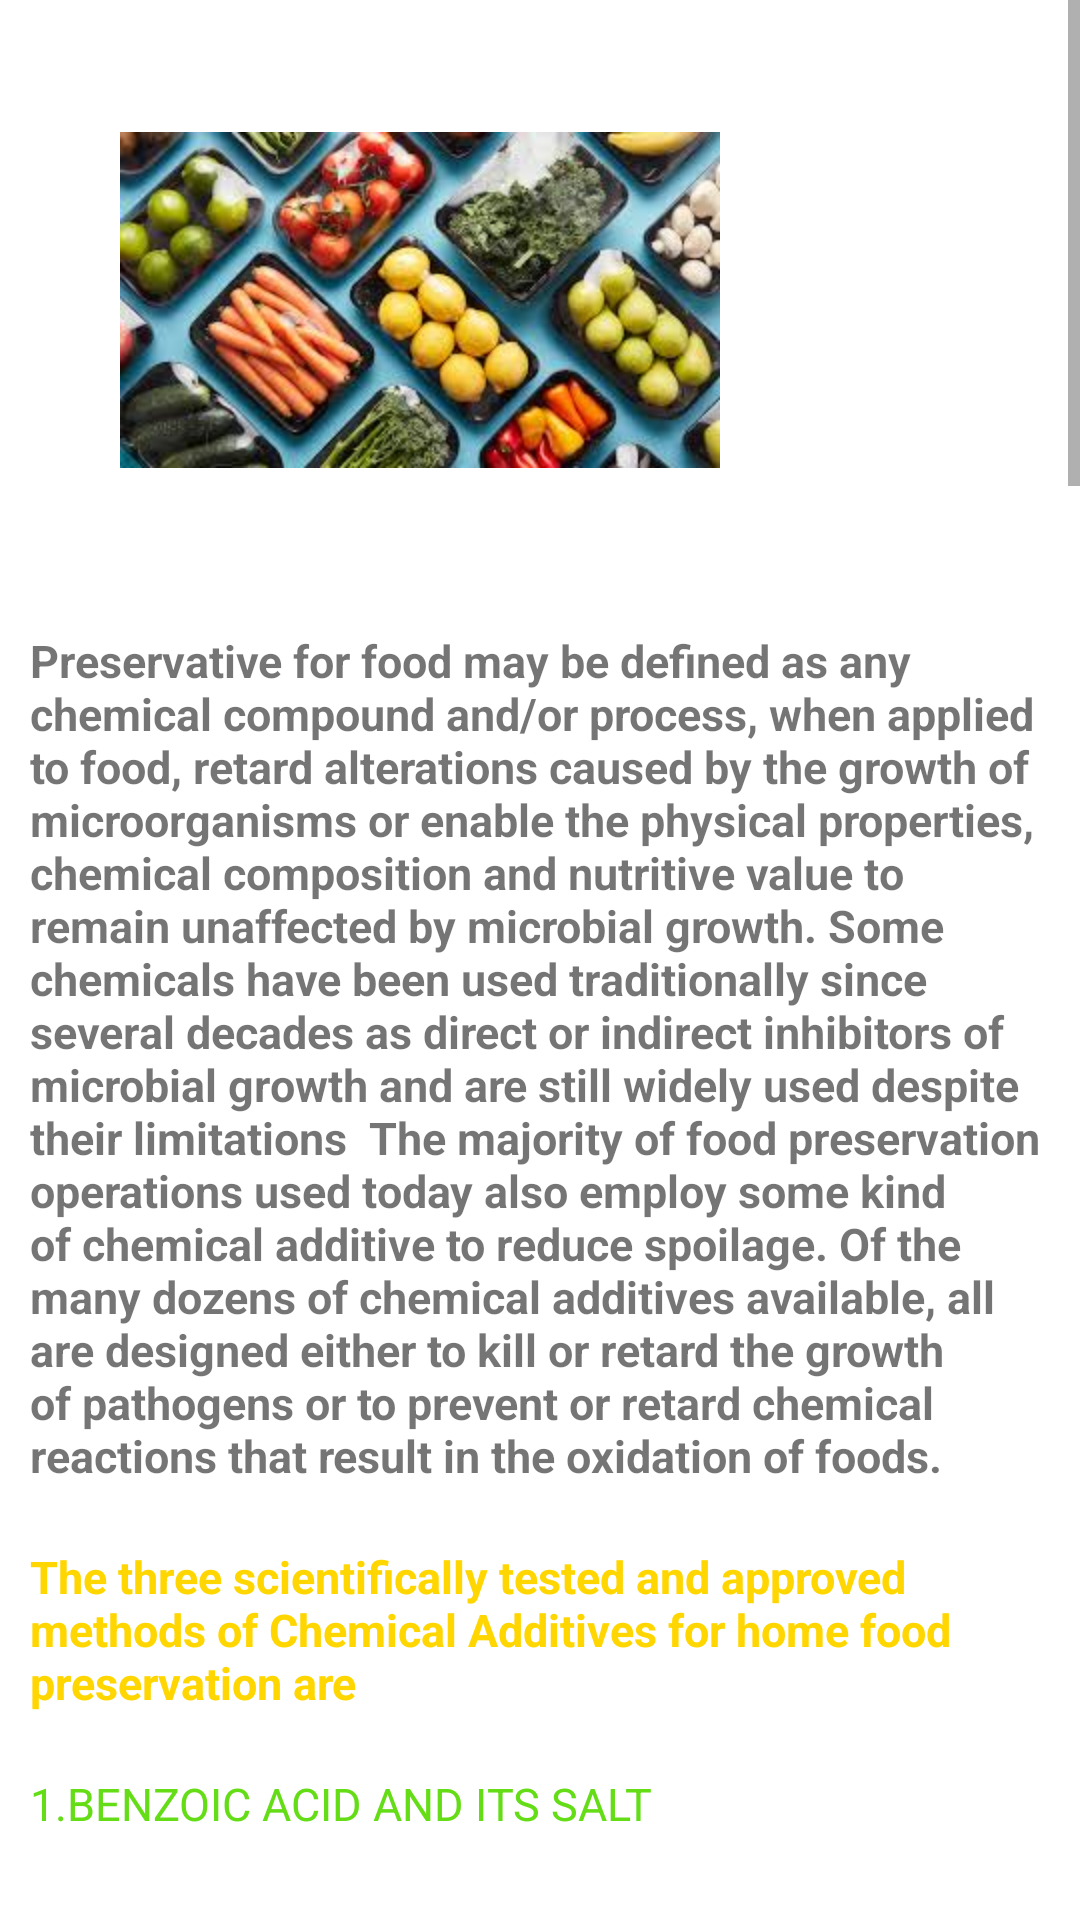

Layout XML and referenced resources for this Android screen:
<!-- AndroidManifest.xml: application theme Theme.FoodPreservation -->
<!-- res/layout/fragment_chemicaladditives.xml -->
<?xml version="1.0" encoding="utf-8"?>
<ScrollView xmlns:android="http://schemas.android.com/apk/res/android"
    xmlns:tools="http://schemas.android.com/tools"
    android:layout_width="match_parent"
    android:layout_height="match_parent"
    tools:context=".chemicaladditives">


        <RelativeLayout
            android:layout_width="match_parent"
            android:layout_height="match_parent">
            <ImageView
                android:id="@+id/image"
                android:layout_width="200dp"
                android:layout_height="200dp"
                android:src="@drawable/che1"
                android:layout_marginLeft="40dp"/>
            <TextView
                android:id="@+id/text1"
                android:layout_width="match_parent"
                android:layout_height="wrap_content"
                android:text="Preservative for food may be defined as any chemical compound and/or process, when applied to food, retard alterations caused by the growth of microorganisms or enable the physical properties, chemical composition and nutritive value to remain unaffected by microbial growth. Some chemicals have been used traditionally since several decades as direct or indirect inhibitors of microbial growth and are still widely used despite their limitations

The majority of food preservation operations used today also employ some kind of chemical additive to reduce spoilage. Of the many dozens of chemical additives available, all are designed either to kill or retard the growth of pathogens or to prevent or retard chemical reactions that result in the oxidation of foods."
                android:textStyle="bold"
                android:layout_margin="10dp"
                android:textSize="15sp"
                android:layout_below="@id/image"/>

            <TextView
                android:id="@+id/text2"
                android:layout_width="match_parent"
                android:layout_height="wrap_content"
                android:textColor="#FFD600"
                android:text="The three scientifically tested and approved methods of Chemical Additives for home food preservation are"
                android:textStyle="bold"
                android:layout_margin="10dp"
                android:textSize="15sp"
                android:layout_below="@id/text1"/>
            <TextView
                android:id="@+id/text3"
                android:layout_width="match_parent"
                android:layout_height="wrap_content"
                android:text="1.Benzoic acid and its salt "
                android:textColor="#64DD17"
                android:textAllCaps="true"
                android:layout_margin="10dp"
                android:textSize="15sp"
                android:layout_below="@id/text2"/>
            <ImageView
                android:id="@+id/image1"
                android:layout_width="200dp"
                android:layout_height="200dp"
                android:src="@drawable/che2"
                android:layout_marginLeft="40dp"
                android:layout_below="@id/text3"/>

            <TextView
                android:id="@+id/text4"
                android:layout_width="match_parent"
                android:layout_height="wrap_content"
                android:layout_marginStart="10dp"
                android:layout_marginLeft="10dp"
                android:layout_marginTop="10dp"
                android:layout_marginEnd="10dp"
                android:layout_marginRight="10dp"
                android:layout_marginBottom="10dp"
                android:text="Widely use as an antimicrobial agent. Benzoate is more effective against yeasts and bacteria than molds. Antimicrobial activity is achieved by inhibition in enzymatic system of microbial cells, affecting acetic acid metabolism, citric acid cycle and oxidative phosphorylation.

Antimicrobial activity is affected by pH of medium The maximum inhibition occurs at pH value of 2.5 to 4.0 and it decreases when pH rises above 4.5.

The food products preserved with the benzoate include fruit juices and drinks, salads, jams and jellies, pickles, dried fruits and preserves, ketch up and sauce, syrup, carbonated beverages, bakery items, salad dressings, margarine and other fat spreads, spices."
                android:textSize="15sp"
                android:layout_below="@+id/image1"/>
            <TextView
                android:id="@+id/text5"
                android:layout_width="match_parent"
                android:layout_height="match_parent"
                android:text="2.Sulphur dioxide and sulfites"
                android:textColor="#64DD17"
                android:textStyle="bold"
                android:textAllCaps="true"
                android:layout_margin="10dp"
                android:textSize="15sp"
                android:layout_below="@id/text4"/>
            <ImageView
                android:id="@+id/image2"
                android:layout_width="200dp"
                android:layout_height="200dp"
                android:src="@drawable/che3"
                android:layout_marginLeft="40dp"
                android:layout_below="@id/text5"/>
            <TextView
                android:id="@+id/text6"
                android:layout_width="match_parent"
                android:layout_height="wrap_content"
                android:text="Sulphur dioxide (SO2) gas is one of the oldest antimicrobial agents. It is a colourless, nonflammable gaseous compound or liquid under pressure with a suffocating pungent odour. When dissolved in water of foods, it yields sulphurous acid and its ions, owing to its solubility in water.

Sulphite salts such as sodium sulphite, sodium bisulphite, potassium sulphite, potassium bisulphite, sodium metabisulphite, potassium metabisulphite used as preservatives. When dissolved in water, form sulphurous acid, bisulphite and ions. Sulphurous acid formed from these compounds is an active antimicrobial substance. The effectiveness of sulphurous acid is enhanced at low pH values. Antimicrobial activity of sulfites against yeasts, molds and bacteria is selective, with certain species being more sensitive to inhibition them others. Bacteria are generally more sensitive to inhibition than yeasts and molds. In addition to antimicrobial action, they are also used, to prevent enzymatic and non enzymatic changes as well as discoloration in some foods. Sulphur dioxide and sulphites are used in fruit products such as fruit juice concentrate, squashes, pickles and chutneys."                android:layout_margin="10dp"
                android:textSize="15sp"
                android:layout_below="@id/image2"/>
            <TextView
                android:id="@+id/text7"
                android:layout_width="match_parent"
                android:layout_height="wrap_content"
                android:text="3.Propionic acid and its salts"
                android:textAllCaps="true"
                android:textColor="#64DD17"
                android:layout_margin="10dp"
                android:textSize="15sp"
                android:textStyle="bold"
                android:layout_below="@id/text6"/>
            <ImageView
                android:id="@+id/image3"
                android:layout_width="200dp"
                android:layout_height="200dp"
                android:src="@drawable/che4"
                android:layout_marginLeft="40dp"
                android:layout_below="@id/text7"/>
            <TextView
                android:id="@+id/text8"
                android:layout_width="match_parent"
                android:layout_height="wrap_content"
                android:text="Propionic acid and its salts (Ca and Na) are used most extensively in the prevention of mold growth and rope development in baked goods and for mold inhibition in many cheese foods and spreads. They are more effective against molds as compared to yeasts and bacteria. Propionates has an upper pH limit for activity around 5 to 6. Sorbic acid and its salts (calcium, potassium or sodium salts) are effective antimicrobial agents against yeast and molds, as well as bacteria. They are less effective against bacteria. Sorbate has an upper pH limit for activity around 6.0-6.5. The food products preserved with sorbates are carbonated beverages, salad dressings, tomato products, jams, jellies, syrup, candy and chocolate syrup, cheese, sausages, smoked fish, fruit juices, grains, breads and cakes. "
                android:layout_margin="10dp"
                android:textSize="15sp"
                android:layout_below="@id/image3"/>
            <TextView
                android:id="@+id/text9"
                android:layout_width="match_parent"
                android:layout_height="wrap_content"
                android:text="Tips for Getting the Most Out of Homemade Chemical Additives."
                android:layout_margin="10dp"
                android:textColor="#FFD600"
                android:textStyle="bold"
                android:layout_below="@+id/text8"
                android:textSize="15sp"/>
            <TextView
                android:id="@+id/text10"
                android:layout_width="match_parent"
                android:layout_height="wrap_content"
                android:text="Preservatives are added to foods to help prevent or slow spoilage due to bacteria, molds, fungi or yeast, as well as to slow or prevent changes in the food's color, flavor or texture, delay rancidity, and maintain freshness."                android:layout_margin="10dp"
                android:textStyle="bold"
                android:layout_below="@+id/text9"
                android:textSize="15sp"/>
        </RelativeLayout>
    </ScrollView>
<!-- resources referenced by this layout -->
<resources>
  <!-- drawable che1: jpg bitmap (drawable-xxhdpi, 14606 bytes) -->
  <!-- drawable che3: jpg bitmap (drawable-xxhdpi, 16216 bytes) -->
  <!-- drawable che4: jpg bitmap (drawable-xxhdpi, 16700 bytes) -->
  <style name="Theme.FoodPreservation" parent="Theme.MaterialComponents.DayNight.NoActionBar">
          
          <item name="colorPrimary">@color/purple_500</item>
          <item name="colorPrimaryVariant">@color/purple_700</item>
          <item name="colorOnPrimary">@color/white</item>
          
          <item name="colorSecondary">@color/teal_200</item>
          <item name="colorSecondaryVariant">@color/teal_700</item>
          <item name="colorOnSecondary">@color/black</item>
          
          <item name="android:statusBarColor" tools:targetApi="l">?attr/colorPrimaryVariant</item>
          
      </style>
  <!-- not gathered from this repository: default colours our renderer supplied (Android Studio template values) -->
  <color name="purple_500">#FF6200EE</color>
  <color name="purple_700">#FF3700B3</color>
  <color name="teal_200">#FF03DAC5</color>
  <color name="teal_700">#FF018786</color>
  <color name="black">#FF000000</color>
  <color name="white">#FFFFFFFF</color>
</resources>
